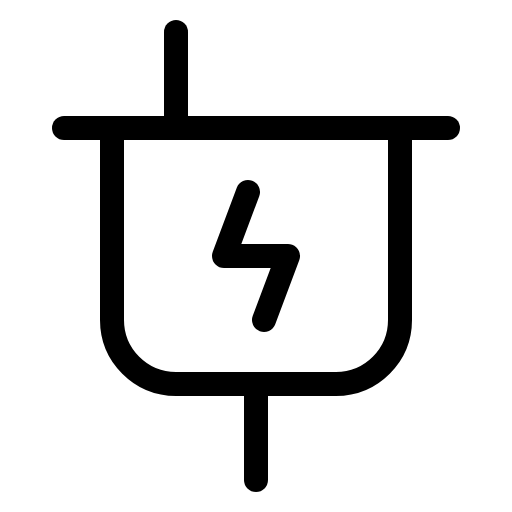
t = 0.00 s
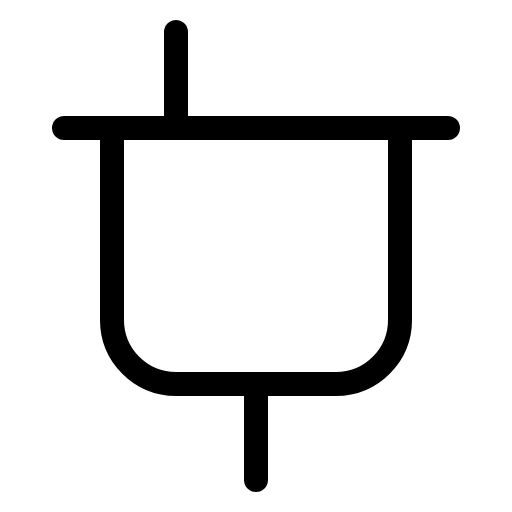
t = 1.50 s
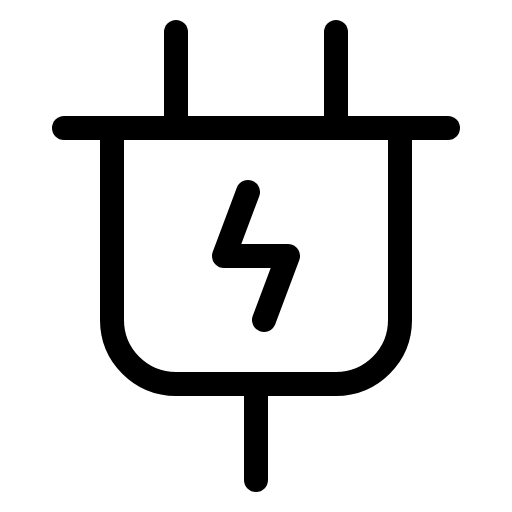
t = 1.88 s
t = 2.25 s: frame unchanged from t = 1.88 s, image omitted
t = 2.63 s: frame unchanged from t = 1.88 s, image omitted

The animated SVG that drew these frames (rendered in a browser with its animation timeline set to each time). Animation: 1 CSS @keyframes rule; one cycle of 3.00 s, repeats indefinitely.

<svg xmlns="http://www.w3.org/2000/svg" viewBox="0 0 256 256">
  <style>
    .draw-line {
      stroke-dasharray: 2000;
      stroke-dashoffset: 0;
    }
    svg:hover .draw-line {
      animation: phosphor-draw-in 1.5s ease-in-out infinite;
    }
    @keyframes phosphor-draw-in {
      0%   { stroke-dashoffset: 2000; }
      100% { stroke-dashoffset: 0; }
    }
  </style><rect width="256" height="256" fill="none"/><line x1="168" y1="16" x2="168" y2="64" fill="none" stroke="currentColor" stroke-linecap="round" stroke-linejoin="round" stroke-width="12" class="draw-line" pathLength="1" style="animation-delay: 0s"/><path d="M88,16V64" fill="none" stroke="currentColor" stroke-linecap="round" stroke-linejoin="round" stroke-width="12" class="draw-line" pathLength="1" style="animation-delay: 0.3s"/><path d="M128,192v48" fill="none" stroke="currentColor" stroke-linecap="round" stroke-linejoin="round" stroke-width="12" class="draw-line" pathLength="1" style="animation-delay: 0.6s"/><path d="M32,64H224" fill="none" stroke="currentColor" stroke-linecap="round" stroke-linejoin="round" stroke-width="12" class="draw-line" pathLength="1" style="animation-delay: 0.9s"/><path d="M56,64v96a32,32,0,0,0,32,32h80a32,32,0,0,0,32-32V64" fill="none" stroke="currentColor" stroke-linecap="round" stroke-linejoin="round" stroke-width="12" class="draw-line" pathLength="1" style="animation-delay: 1.2s"/><polyline points="132 160 144 128 112 128 124 96" fill="none" stroke="currentColor" stroke-linecap="round" stroke-linejoin="round" stroke-width="12" class="draw-line" pathLength="1" style="animation-delay: 1.5s"/></svg>
